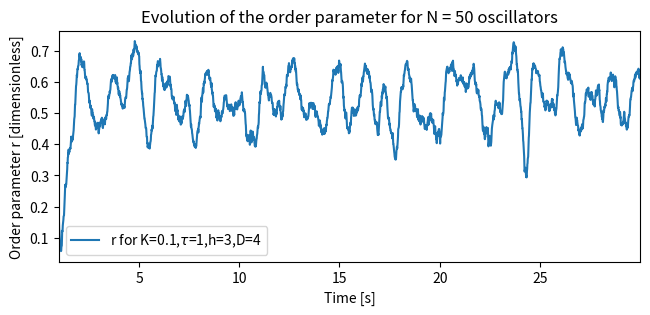

Here is the Python script that generated this plot: (Note: this script raises an exception after producing the figure.)
import scipy as sp
import numpy as np
import matplotlib.pyplot as plt
import numpy.random as rnd
from tqdm import tqdm
import cmath as cmath
import scipy.optimize as opt
#Initialization values so I can define functions
N = 50
K = 20
h = 5
D = 2
tau = 1
tf=20
dt = 1e-3
#Stochastic noise process; D is a dimension parameter which we may control
def zetta(t):
    return rnd.normal(0,scale = 2*D)
    #Initial phases theta0s and natural frequencies omegai
theta0s = rnd.uniform(0.0,2*np.pi,size=N)
omegais = rnd.uniform(0.0,2*np.pi,size=N)
#A function to get the solution state a given time; may be used if desired
def get_y(y,t,dt=1e-3):
    return y[int(t/dt)]
   
#Function to integrate the equation including the stochastic noise and delay
def integrate_euler(theta0s=theta0s,omegais=omegais,t0=0,tf=tf,dt=dt,tau=tau):
    print("Using K = {} N = {}\n".format(K,N))
    thetas = theta0s #Take thetas to be the initial values
    times=[] #The time array
    t=0 #We start at t=0
    times.append(t) #Add it to array
    while (t<tau): #We integrate "blindly" until tau
        thetas = np.vstack((thetas,theta0s)) #Just assume initial phases; We can do this because we want the 
        #Time evolution eventually
        t+=dt 
        times.append(t)
    t=tau #Now we start at tau
    while(t<tf-dt):
        thetas_now = thetas[-1] #Current oscillator state
        thetas_past = thetas[int((t-tau)/dt)] #State at t' = t_current - tau
        newthetas=np.zeros(shape=N) #We will store the new thetas here
        for i in range(N):
            #Advance the value step
            newthetas[i] = thetas_now[i]+(omegais[i]+zetta(t)+h*np.sin(thetas_now[i])+K/N*sum(np.sin(thetas_past[j]-thetas_now[i]) for j in range(N)))*dt
        thetas = np.vstack((thetas,newthetas)) #Now append the new thetas to the original array
        t+=dt #Advance time
        times.append(t) #And add it
    return (times,thetas) #Return a tuple containing times and thetas; thetas[i] 
                          #returns the state of the system at t[i]
  
  
  #The parameters we use to investigate the system numerically
N = 50 #Oscillator number
K = 0.1 #Coupling strength
h = 3 #Forcing function strength
tau = 1 #Time delay
D = 4 #Noise parameter; controls noise spread
tf=30 #Up until which time we integrate
dt = 1e-2 #The time step

#--------->
#Initial values
theta0s = rnd.uniform(0.0,2*np.pi,size=N) 
omegais = rnd.uniform(0.0,2*np.pi,size=N)
#Get some solutions
t,y = integrate_euler(theta0s,omegais,t0=0,tf=tf,dt=dt,tau=tau)
#See if the order parameter thing still makes sense
sols = y
averages = [np.average(sols[i]) for i in range(len(sols))]
ordparams = []
for i in range(len(sols)):
    ordparams.append((1/N)*sum(cmath.exp(1j*sols[i][k]) for k in range(N)))
rs = []
for i in range(len(ordparams)):
    rs.append(cmath.polar(ordparams[i])[0])
reals = [k.real for k in ordparams]
imgs = [k.imag for k in ordparams]
#Here we plot the evolution of the order parameter
fig = plt.figure(figsize=(7.5,3))
frame = fig.add_subplot()
frame.plot(t,rs,label="r for K={},$\\tau$={},h={},D={}".format(K,tau,h,D))
frame.set_xlabel("Time [s]")
frame.set_ylabel("Order parameter r [dimensionless]")
frame.set_title("Evolution of the order parameter for N = {} oscillators".format(N))
frame.legend()
frame.set_xlim(tau,max(t))
fig.savefig("C:/")
#Take some coupling strength and time delay
K = 3
tau = 2
N=2
h = 0
D = 0 
#omega1,omega2 = rnd.uniform(0,2*np.pi,size=2)
omega1,omega2 = (1.2,0.8)#Take some arbitrary natural frequencies
domega = omega1-omega2 #As defined in the paper
Kc = domega
baromega = (omega1+omega2)/2 #As defined in the paper
def func_root(Omega):
    return baromega - Omega - K/2 * np.tan(Omega*tau)*(np.cos(Omega*tau)**2-(Kc/(K))**2)**0.5
def alpha(Omega):
    if(np.cos(Omega*tau)>0):
        return np.arcsin(domega/(K*np.cos(Omega*tau)))
    else:
        return np.pi-np.arcsin(domega/(K*np.cos(Omega*tau)))
domega = omega1-omega2 #As defined in the paper
Kc = domega/2
baromega = (omega1+omega2)/2 #As defined in the paper
def func_root(Omega):
    return baromega - Omega - K * np.tan(Omega*tau)*(np.cos(Omega*tau)**2-(Kc/K)**2)**0.5
def alpha(Omega):
    if(np.cos(Omega*tau)>0):
        return np.arcsin(domega/(K*np.cos(Omega*tau)))
    else:
        return np.pi-np.arcsin(domega/(K*np.cos(Omega*tau)))
#Visualisation to help in finding the roots Omegai
par = np.linspace(-20,20,10000)
fig = plt.figure()
frame = fig.add_subplot(1,1,1)
frame.plot(par,func_root(par),label="K={},$\\tau={}$,$\omega_1$={},$\omega_2$={}".format(K,tau,omega1,omega2))
frame.set_xlim(-5,5)
frame.set_ylim(-2,2)
frame.axhline(0)
frame.set_xlabel("$\Omega$")
frame.set_ylabel("f($\Omega$)")
frame.set_title("Function giving synchronization frequencies $\Omega$")
frame.legend()
frame.grid()
Omegas = opt.fsolve(func_root,[-1.8,-0.83,2.2,2.5,2.4,3.2])
#Visualisation to help in finding the roots Omegai
par = np.linspace(-20,20,10000)
fig = plt.figure(figsize=(10,4))
frame = fig.add_subplot(1,1,1)
frame.plot(par,func_root(par),label="K={},$\\tau={}$,$\omega_1$={},$\omega_2$={}".format(K,tau,omega1,omega2))
frame.set_xlim(-5,5)
frame.set_ylim(-2,2)
frame.axhline(0)
for j in range(len(Omegas)):
    frame.axvline(Omegas[j],color='red')
frame.grid()
frame.set_xlabel("$\Omega$")
frame.set_ylabel("f($\Omega$)")
frame.set_title("Function giving synchronization frequencies $\Omega$")
frame.legend(loc='lower left')
fig.savefig("C:/")
K = 3
tau = 2
N=2
h = 0
D = 0 
omega1,omega2= rnd.uniform(0,2*np.pi,size=2)
omega1,omega2 = (1.2,0.8)
omegais = np.array([omega1,omega2])
theta0s=np.array([-0.1,2.5])
t1,y1 = integrate_euler(theta0s,omegais,t0=0,tf=30,dt=1e-3,tau=tau)
t1 = np.array(t1)
fig = plt.figure(figsize=(10,5.5))
frame = fig.add_subplot(1,1,1)
frame.plot(t1,y1[:,0],color='red',label="Numerical solution for phase of oscillator 1")
frame.plot(t1,y1[:,1],color='black',label="Numerical solution for phase of oscillator 2")
frame.set_xlabel("time [s]")
frame.set_ylabel("Phases [rad]")
frame.set_xlim(tau,max(t1))
frame.set_ylim(-10,y1.max()+2)
for j in range(len(Omegas)):
    if(Omegas[j]>0):
        frame.plot(t1,Omegas[j]*t1,linestyle='dashed',label="$\Omega t$ for $\Omega={:f}$".format(Omegas[j]))
frame.legend(loc="lower left")
frame.set_title("Time-dependence of the phases of $N={}$ oscillators; $\omega_1 = {:2f}$,$\omega_2={:1f}$; $K={}$,$\\tau={}$".format(N,omega1,omega2,K,tau))
fig.savefig("C:/")
omega1,omega2= rnd.uniform(0,2*np.pi,size=2)
print(omega1,omega2)
fig = plt.figure(figsize=(25,12))
for figno in range(4):
    omega1,omega2= rnd.uniform(0,2*np.pi,size=2)
    omegais = np.array([omega1,omega2])
    theta0s=rnd.uniform(0,2*np.pi,size=2)
    t1,y1 = integrate_euler(theta0s,omegais,t0=0,tf=100,dt=1e-3,tau=tau)
    t1 = np.array(t1)
    frame = fig.add_subplot(2,2,figno+1)
    frame.plot(t1,y1[:,0],color='red',label="Numerical solution for phase of oscillator 1")
    frame.plot(t1,y1[:,1],color='black',label="Numerical solution for phase of oscillator 2")
    frame.set_xlabel("time [s]")
    frame.set_ylabel("Phases [rad]")
    frame.set_xlim(tau,max(t1))
    frame.set_ylim(-1,y1.max()+2)
#for j in range(len(Omegas)):
#    if(Omegas[j]>0):
 #       frame.plot(t1,Omegas[j]*t1,linestyle='dashed',label="$\Omega t$ for $\Omega={:f}$".format(Omegas[j]))
    frame.legend(loc="lower right")
    frame.set_title("$\omega_1 = {:2f}$,$\omega_2={:1f}$".format(omega1,omega2))
    fig.savefig("C:/")
#See if the order parameter thing still makes sense
sols = y1
t=t1
averages = [np.average(sols[i]) for i in range(len(sols))]
ordparams = []
for i in range(len(sols)):
    ordparams.append((1/N)*sum(cmath.exp(1j*sols[i][k]) for k in range(N)))
rs = []
for i in range(len(ordparams)):
    rs.append(cmath.polar(ordparams[i])[0])
reals = [k.real for k in ordparams]
imgs = [k.imag for k in ordparams]
#Here we plot the evolution of the order parameter
fig = plt.figure()
frame = fig.add_subplot()
frame.plot(t,rs,label="r for K={},$\\tau$={},h={},D={}".format(K,tau,h,D))
frame.set_xlabel("Time [s]")
frame.set_ylabel("Order parameter r [dimensionless]")
frame.set_title("Evolution of the order parameter for N = {} oscillators".format(N))
frame.legend()
frame.set_xlim(tau,max(t1))
def Omega(alpha):
    return baromega - (np.cos(alpha)+2*np.cos(alpha/2))/3*g(alpha)
    N=3
omega1,omega2,omega3 = rnd.uniform(0,2*np.pi,size=N)
omegais = np.array([omega1,omega2,omega3])
theta0s=np.array([-0.1,2.5,1.2])
D = 0
K=4
h = 0
tau=1
t1,y1 = integrate_euler(theta0s,omegais,t0=0,tf=50,dt=1e-3,tau=tau)
t1 = np.array(t1)
fig = plt.figure(figsize=(10,10))
frame = fig.add_subplot(1,1,1)
frame.plot(t1,y1[:,0],color='red',label="Numerical solution for phase 1")
frame.scatter(t1[0],y1[0,0],label="K={},$\\tau={}$,$\omega_1={:3f}$,$\omega_2={:3f}$,$\omega_3={:3f}$".format(K,tau,omega1,omega2,omega3))
frame.plot(t1,y1[:,1],color='green',label="Numerical solution for phase 2")
frame.plot(t1,y1[:,2],color='black',label="Numerical solution for phase 3")
frame.set_xlabel("time [s]")
frame.set_ylabel("Phases [rad]")
frame.set_xlim(tau,max(t1))
frame.legend(loc = 'lower right')
frame.set_title("Time-evolution of the phase of 3 oscillators")
fig.savefig("C:/")
fig = plt.figure(figsize=(18,12))
for figno in range(4):
    N=3
    omega1,omega2,omega3 = rnd.uniform(0,2*np.pi,size=N)
    omegais = np.array([omega1,omega2,omega3])
    theta0s=rnd.uniform(0,2*np.pi,size=N)
    t1,y1 = integrate_euler(theta0s,omegais,t0=0,tf=20,dt=1e-3,tau=tau)
    t1 = np.array(t1)
    frame = fig.add_subplot(2,2,figno+1)
    frame.plot(t1,y1[:,0],color='red',label="Numerical solution for phase of oscillator 1")
    frame.plot(t1,y1[:,1],color='green',label="Numerical solution for phase of oscillator 2")
    frame.plot(t1,y1[:,2],color='black',label="Numerical solution for phase of oscillator 3")
    frame.set_xlabel("time [s]")
    frame.set_ylabel("Phases [rad]")
    frame.set_xlim(tau,max(t1))
    frame.set_ylim(-1,y1.max()+2)
#for j in range(len(Omegas)):
#    if(Omegas[j]>0):
 #       frame.plot(t1,Omegas[j]*t1,linestyle='dashed',label="$\Omega t$ for $\Omega={:f}$".format(Omegas[j]))
    frame.legend(loc="lower right")
    frame.set_title("$\omega_1 = {:2f}$,$\omega_2={:1f}$,$\omega_3={:1f}$".format(omega1,omega2,omega3))
    fig.savefig("C:/")
 #See if the order parameter thing still makes sense
sols = y1
t=t1
averages = [np.average(sols[i]) for i in range(len(sols))]
ordparams = []
for i in range(len(sols)):
    ordparams.append((1/N)*sum(cmath.exp(1j*sols[i][k]) for k in range(N)))
rs = []
for i in range(len(ordparams)):
    rs.append(cmath.polar(ordparams[i])[0])
reals = [k.real for k in ordparams]
imgs = [k.imag for k in ordparams]
#Here we plot the evolution of the order parameter
fig = plt.figure()
frame = fig.add_subplot()
frame.plot(t,rs,label="r for K={},$\\tau$={},h={},D={}".format(K,tau,h,D))
frame.set_xlabel("Time [s]")
frame.set_ylabel("Order parameter r [dimensionless]")
frame.set_title("Evolution of the order parameter for N = {} oscillators".format(N))
frame.legend()
frame.set_xlim(tau,max(t1))
fig.savefig("C:/")   
